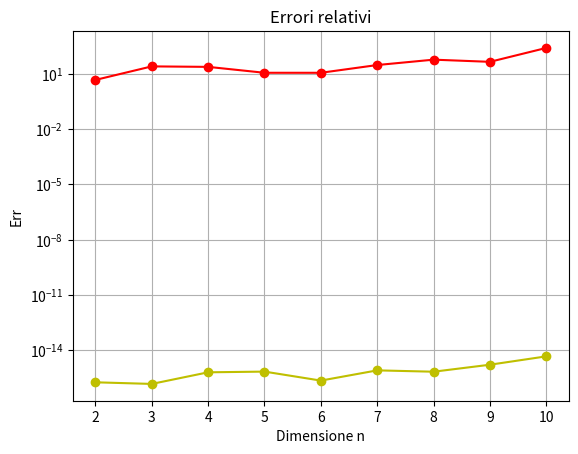

Source code (Python):
import numpy as np
import scipy
import scipy.linalg
from scipy.linalg import lu_factor as LUdec # pivoting
from scipy.linalg import lu as LUfull # partial pivoting

# Genera un numero casuale 'n' compreso tra 2 e 10
n = 2

# Crea una matrice quadrata di dimensione 'n' con valori casuali compresi tra 10 e 1000

import matplotlib.pyplot as plt
import numpy as np
from scipy.linalg import cholesky, solve, norm

n = np.random.randint(2, 11)

START = 2
END = 11
cond_numbers = []
errors = []
range = range(START, END)
for n in range:
    A = np.random.rand(n, n) * 990 + 10
    cond_numbers.append(np.linalg.cond(A))
    x = np.ones((n, 1))
    b=A@x

    lu, piv = LUdec(A)
    print('lu\n',lu,'\n')
    print('piv',piv,'\n')

    my_x= scipy.linalg.lu_solve((lu, piv), b)
    errors.append(norm(x-my_x)/norm(x))


# Rappresenta i numeri di condizionamento in un grafico al variare della dimensione
plt.semilogy(np.arange(START, END), cond_numbers, '-ro', marker='o', linestyle='-')
plt.xlabel('Dimensione n')
plt.ylabel('K(A)')
plt.title('Condizionamento')
plt.grid(True)
plt.show()
# Rappresenta gli errori relativi in un grafico al variare della dimensione
plt.plot(np.arange(START, END), errors, '-yo', marker='o', linestyle='-')
plt.xlabel('Dimensione n')
plt.ylabel('Err')
plt.title('Errori relativi')
plt.grid(True)
plt.show()
